Run: headless pygame with SDL's dummy video driver; simulated clock (each Clock.tick advances the game by its frame time, no real sleeping); random seed 0; keys injected as events and as key.get_pressed() state; no mouse input.
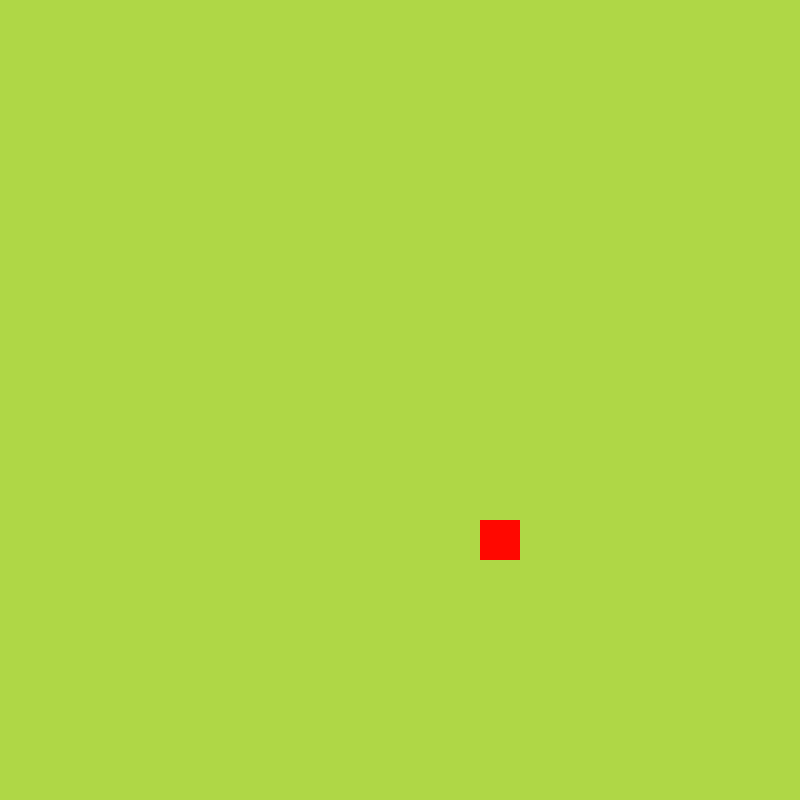
Frame 1 of 4 · flips 1–60 · no input
Frame 2 of 4 · flips 61–180 · tapped SPACE, RETURN · held RIGHT (→), D · screen unchanged from frame 1, image omitted
Frame 3 of 4 · flips 181–300 · held DOWN (↓), S · screen unchanged from frame 2, image omitted
Frame 4 of 4 · flips 301–420 · held LEFT (←), A, UP (↑), W · screen unchanged from frame 3, image omitted

The pygame program that drew these frames:

import pygame
import sys
import random
from pygame.math import Vector2 as Vector


class Apple:
    def __init__(self):
        self.x = random.randint(0, cellNumber - 1)
        self.y = random.randint(0, cellNumber - 1)
        self.pos = Vector(self.x, self.y)

    def draw_apple(self):
        xPos = int(self.pos.x * cellSize)
        yPos = int(self.pos.y * cellSize)
        appleRect = pygame.Rect(xPos, yPos, cellSize, cellSize)
        pygame.draw.rect(screen, (255, 8, 0), appleRect)


class Snake:
    def __init__(self):
        self.body = [Vector(5, 10), Vector(6, 10), Vector(7, 10)]

    def draw_snake(self):
        for block in self.body:
            xPos = int(block.x * cellSize)
            yPos = int(block.y * cellSize)
            snakeRect = pygame.Rect(xPos, yPos, cellSize, cellSize)


pygame.init()
cellSize = 40
cellNumber = 20
screen = pygame.display.set_mode((cellNumber * cellSize, cellNumber * cellSize))
clock = pygame.time.Clock()

apple = Apple()

while True:
    for event in pygame.event.get():
        if event.type == pygame.QUIT:
            pygame.quit()
            sys.exit()

    screen.fill((175, 215, 70))
    apple.draw_apple()
    pygame.display.update()
    clock.tick(144)
